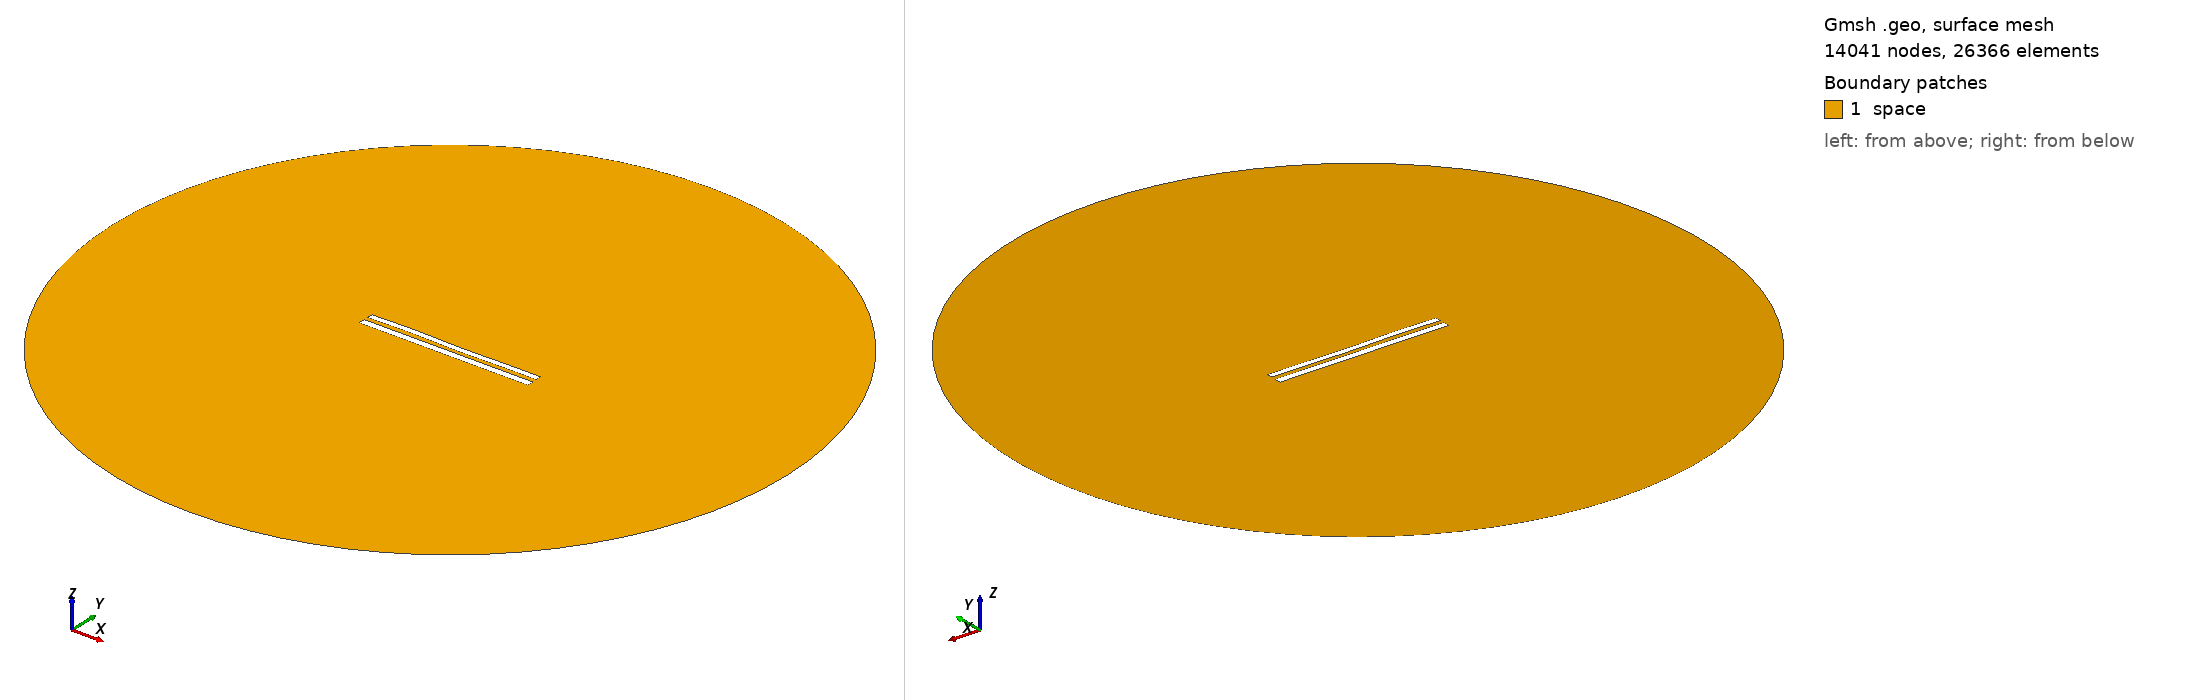

Gmsh geometry script, surface-meshed: 14041 nodes, 26366 surface elements. Boundary patches (legend numbers): 1 space. Left view from above one corner, right view from below the opposite corner. Legend entries are the model's physical surfaces. The drawing asked Gmsh for element sizes between 1% and 20% of the model's largest extent; the script's own settings can give other sizes.

=== 9200.geo (drawn) ===
//---------------------------------------
// Geometry kernel
//---------------------------------------

SetFactory("OpenCASCADE");



//---------------------------------------
// Parameters of the geometry
//---------------------------------------

// Overetch of the upper plate
overetch = 0.25;

// Distance between the plates
distance = 2.5;

// Discretization over the x axis (for the deformation)
nx = 50; 

// Length of the plate
L = 100 - overetch; 

// Number of modes
n = 4; 

// 1st mode coefficient
coeff(1) = 0.07499999999999998;
beta(1) = 0.596864 * 3.1415926535 / L;

// 2nd mode coefficient
coeff(2) = 0.0;
beta(2) = 1.49418 * 3.1415926535 / L;

// 3rd mode coefficient
coeff(3) = 0.15;
beta(3) = 2.50025 * 3.1415926535 / L;

// 4th mode coefficient
coeff(4) = 0.15;
beta(4) = 3.49999 * 3.1415926535 / L;



//---------------------------------------
// Upper plate (deformed rectangle)
//---------------------------------------

// Coordiantes of the upper plate
xmin = -50;
xmax = 50 - overetch;

// Height of the upper plate
yheight = 4 - 2 * overetch;

// Indexes of the points
UpperID[] = {};
LowerID[] = {};
LeftID[] = {};
RightID[] = {};

// Point index
p = 1;

// Horizontal edges
For i In {1:nx}
    x = xmin + (i-1)*(xmax - xmin)/(nx-1);

    y_bottom = distance / 2 + overetch;
    For j In {1:n}
        C = (Cosh(beta(j)*L) + Cos(beta(j)*L)) / (Sinh(beta(j)*L) + Sin(beta(j)*L));
        y_bottom  = y_bottom + coeff(j) * (Cosh(beta(j)*(x+50)) - Cos(beta(j)*(x+50)) - C * (Sinh(beta(j)*(x+50)) - Sin(beta(j)*(x+50))));
    EndFor

    y_top = y_bottom + yheight;

    Point(p) = {x, y_top, 0, 1.0};
    UpperID[i] = p;
    p = p + 1;

    Point(p) = {x, y_bottom, 0, 1.0};
    LowerID[i] = p;
    p = p + 1;
EndFor

// Create point lists
UpperPts[] = {}; LowerPts[] = {};
For i In {1:nx}
  UpperPts[] += {UpperID[i]};
  LowerPts[] += {LowerID[i]};
EndFor

// Build splines
Spline(1) = {UpperPts[]};
Spline(2) = {LowerPts[]};
Line(3) = {LowerPts[nx-1], UpperPts[nx-1]};
Line(4) = {LowerPts[0], UpperPts[0]};

// Build the plane surface
Curve Loop(1) = {2, 3, -1, -4};
Plane Surface(1) = {1};



//---------------------------------------
// Lower plate (rectangle)
//---------------------------------------

// Vertices
Point(1001) = {-50, -1, 0, 1.0};
Point(1002) = { 50, -1, 0, 1.0};
Point(1003) = { 50,  -5, 0, 1.0};
Point(1004) = {-50,  -5, 0, 1.0};

// Edges
Line(5) = {1001, 1002};
Line(6) = {1002, 1003};
Line(7) = {1003, 1004};
Line(8) = {1004, 1001};

// Plane surface
Line Loop(2) = {5, 6, 7, 8};
Plane Surface(2) = {2}; 



//---------------------------------------
// Outer (fictious) boundary
//---------------------------------------

// Points
Point(1005) = {0, 0, 0};       // Center
Point(1006) = {200, 0, 0};     // Start point
Point(1007) = {0, 200, 0};     // 90 degrees
Point(1008) = {-200, 0, 0};    // 180 degrees
Point(1009) = {0, -200, 0};    // 270 degrees

// Circle arcs (each needs start, center, end)
Circle(9) = {1006, 1005, 1007};
Circle(10) = {1007, 1005, 1008};
Circle(11) = {1008, 1005, 1009};
Circle(12) = {1009, 1005, 1006};

// Plane surface for the entire domain
Curve Loop(3) = {9, 10, 11, 12};
Surface(3) = {3};

// Subtract the plates from the whole domain to obtain the actual domain where we want to solve the equations
BooleanDifference{ Surface{3}; Delete; }{ Surface{1}; Surface{2}; Delete; }




//---------------------------------------
// Transfinite Lines/Curves
//---------------------------------------

// Set the number of points on the boundaries
r = 7;

// Plates
Transfinite Curve {1, 2} = 50*r Using Progression 1;
Transfinite Curve {3, 4} = 2*r Using Progression 1;
Transfinite Line {5, 7} = 50*r Using Progression 1;
Transfinite Line {6, 8} = 2*r Using Progression 1;

// Outer boundary
Transfinite Line {9, 10, 11, 12} = 20 Using Progression 1;



//---------------------------------------
// Physical groups
//---------------------------------------                

// Physical curves (boundaries)
Physical Line("force_segment", 10) = {2};
Physical Line("upper_plate", 11) = {1, 3, 4};
Physical Line("lower_plate", 12) = {5, 6, 7, 8};
Physical Line("boundary", 20) = {9, 10, 11, 12};

// Physical Surfaces
Physical Surface("space", 30) = {3};



//---------------------------------------
// 6. Generate the Mesh
//---------------------------------------

// 2D mesh generation
Mesh 2;
